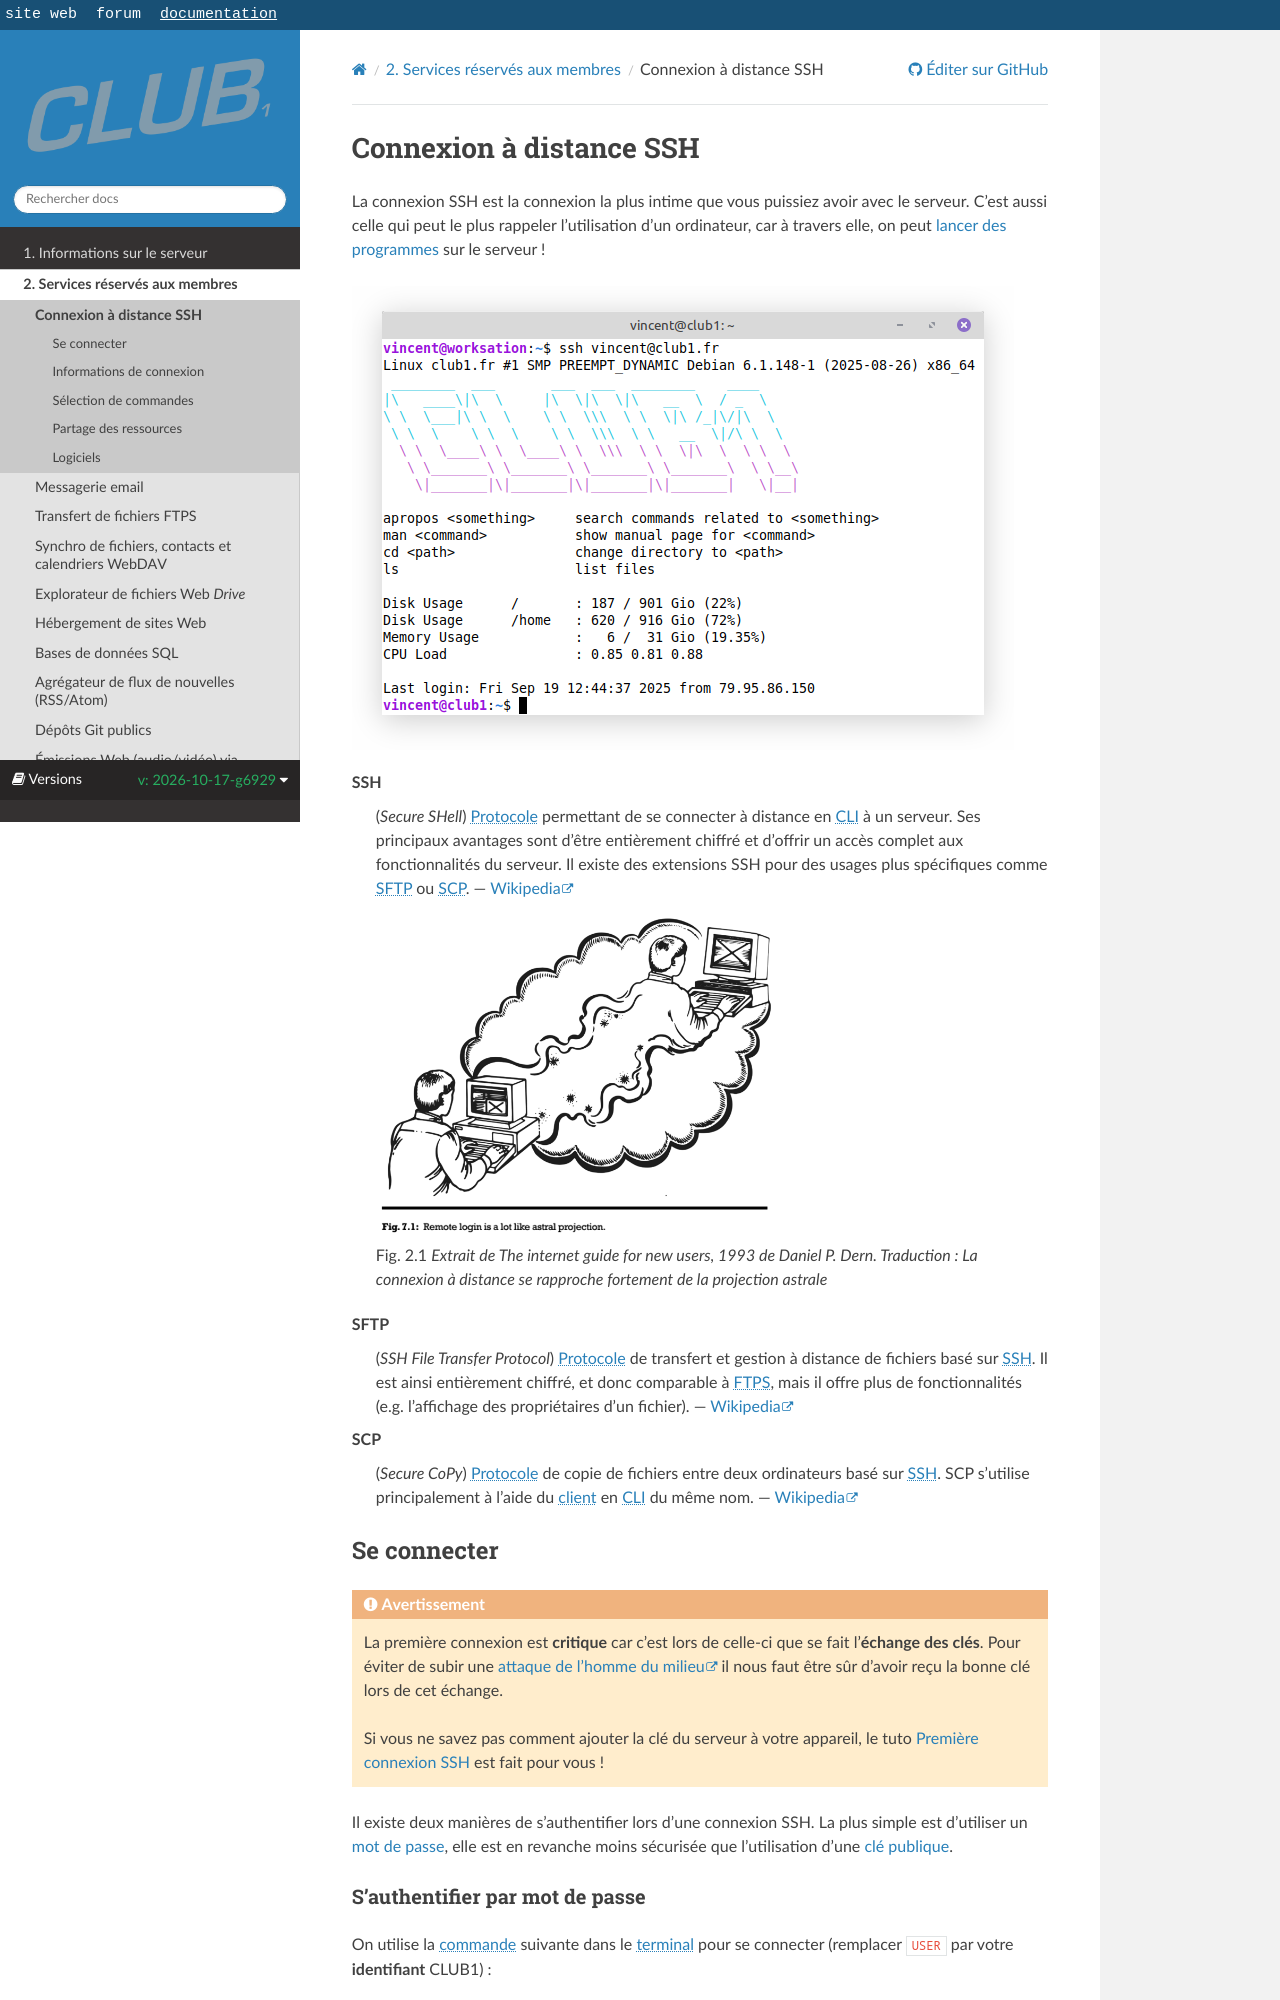

repository: club-1/docs · page: pr-preview/pr-377/fr/services/ssh.html · generator: sphinx

Connexion à distance SSH
========================

La connexion SSH est la connexion la plus intime que vous puissiez avoir avec le serveur.
C’est aussi celle qui peut le plus rappeler l'utilisation d'un ordinateur,
car à travers elle, on peut [lancer des programmes](#sélection-de-commandes) sur le serveur !

![capture d'écran d'un émulateur de terminal après une connexion SSH au serveur CLUB1](ssh/terminal.png)

```{glossary}
SSH
   (_Secure SHell_) {term}`Protocole` permettant de se connecter à distance en {term}`CLI` à un serveur.
   Ses principaux avantages sont d'être entièrement chiffré
   et d'offrir un accès complet aux fonctionnalités du serveur.
   Il existe des extensions SSH pour des usages plus spécifiques comme {term}`SFTP` ou {term}`SCP`. ---
   [Wikipedia](https://fr.wikipedia.org/wiki/Secure_Shell)

SFTP
   (_SSH File Transfer Protocol_) {term}`Protocole` de transfert
   et gestion à distance de fichiers basé sur {term}`SSH`.
   Il est ainsi entièrement chiffré, et donc comparable à {term}`FTPS`,
   mais il offre plus de fonctionnalités (e.g. l'affichage des propriétaires d'un fichier). ---
   [Wikipedia](https://fr.wikipedia.org/wiki/SSH_File_Transfer_Protocol)

SCP
   (_Secure CoPy_) {term}`Protocole` de copie de fichiers entre deux ordinateurs basé sur {term}`SSH`.
   SCP s'utilise principalement à l'aide du {term}`client` en {term}`CLI` du même nom. ---
   [Wikipedia](https://fr.wikipedia.org/wiki/Secure_copy)
```

Se connecter
------------

```{warning}
La première connexion est **critique** car c'est lors de celle-ci que se fait
l'**échange des clés**. Pour éviter de subir une
[attaque de l'homme du milieu](https://fr.wikipedia.org/wiki/Attaque_de_l%27homme_du_milieu)
il nous faut être sûr d'avoir reçu la bonne clé lors de cet échange.

Si vous ne savez pas comment ajouter la clé du serveur à votre appareil,
le tuto [](/tutos/premiere-connexion-ssh.md) est fait pour vous !
```

Il existe deux manières de s'authentifier lors d'une connexion SSH.
La plus simple est d'utiliser un [mot de passe](#sauthentifier-par-mot-de-passe),
elle est en revanche moins sécurisée que l'utilisation d'une
[clé publique](#sauthentifier-avec-une-clé-publique).

### S'authentifier par mot de passe

On utilise la {term}`commande` suivante dans le {term}`terminal` pour se connecter
(remplacer `USER` par votre **identifiant** CLUB1) :

    ssh USER@club1.fr

Il faut ensuite entrer votre **mot de passe** CLUB1 (il est normal que le mot de passe ne s'affiche pas au moment de l'écriture).
